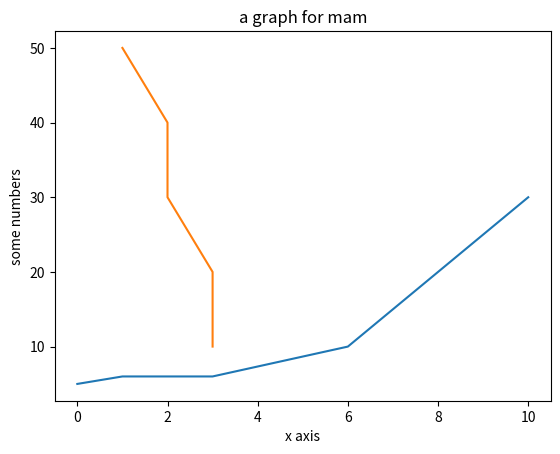

This chart was generated by the following Python code:

import numpy as np
import math as mt
import matplotlib.pyplot as plt

x = (0, 1, 3, 6, 10)
y = (5, 6, 6, 10, 30)
z = (1,2,2,3,3)
a = (50, 40, 30, 20, 10)
plt.plot(x, y,z, a)
plt.ylabel('some numbers')
plt.xlabel('x axis')
plt.title('a graph for mam')
plt.show()

